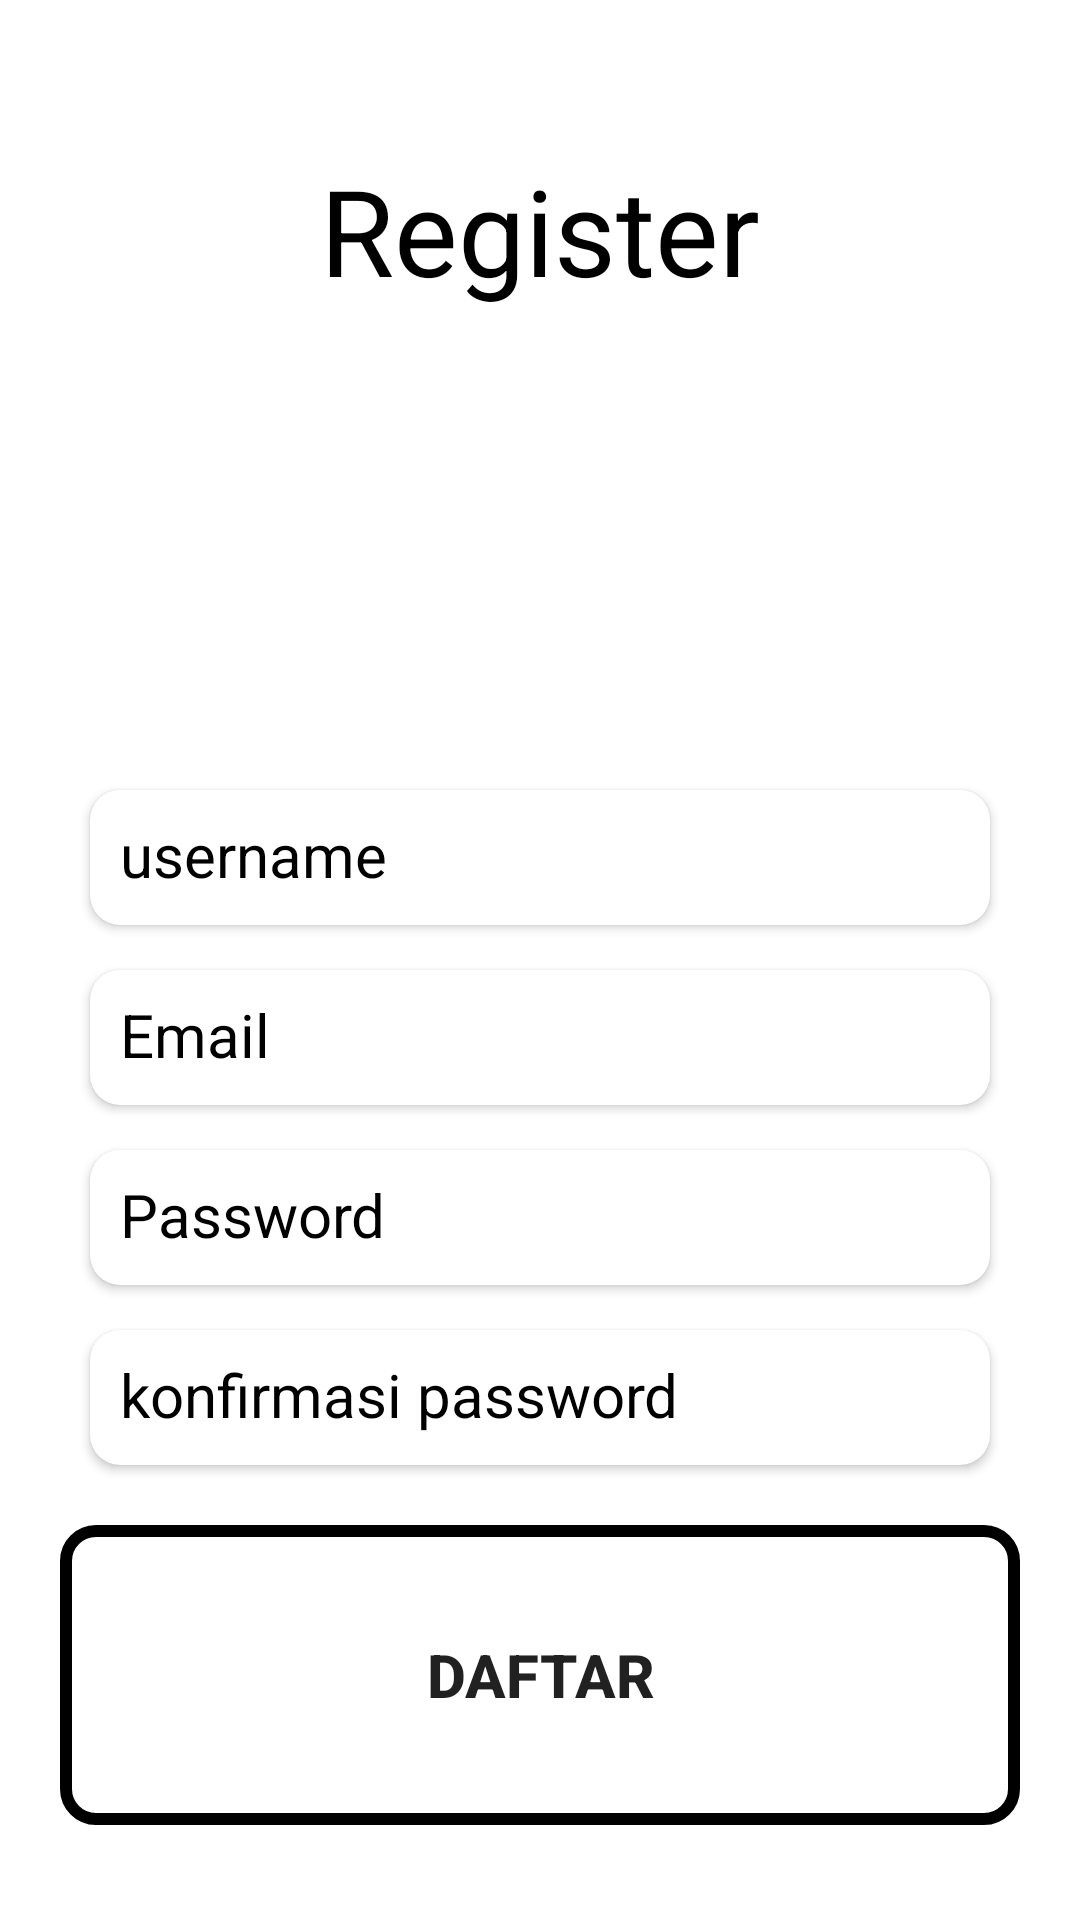

Layout XML and referenced resources for this Android screen:
<!-- AndroidManifest.xml: application theme Theme.LatihanChapter8 -->
<!-- res/layout/fragment_register.xml -->
<?xml version="1.0" encoding="utf-8"?>
<LinearLayout xmlns:android="http://schemas.android.com/apk/res/android"
    xmlns:app="http://schemas.android.com/apk/res-auto"
    xmlns:tools="http://schemas.android.com/tools"
    android:layout_width="match_parent"
    android:layout_height="match_parent"
    android:orientation="vertical"
    android:padding="20dp"
    tools:context=".view.RegisterFragment">

    <TextView
        android:layout_width="wrap_content"
        android:layout_height="wrap_content"
        android:gravity="center"
        android:text="@string/register"
        android:layout_gravity="center_horizontal"
        android:textSize="40sp"
        android:layout_marginTop="30dp"
        android:textColor="@color/black"/>


    <ImageView
        android:layout_width="100dp"
        android:layout_height="100dp"
        android:layout_gravity="center_horizontal"
        android:background="@drawable/buukup"
        android:layout_marginTop="10dp"
        android:contentDescription="@string/ddd" />

    <androidx.cardview.widget.CardView
        android:layout_width="300dp"
        android:layout_height="45dp"

        android:layout_gravity="center_horizontal"
        android:layout_marginTop="50dp"
        app:cardCornerRadius="10dp">
        <EditText
            android:layout_width="match_parent"
            android:padding="10dp"
            android:layout_height="match_parent"
            android:hint="@string/username"
            android:textColor="@color/black"
            android:textColorHint="@color/black"
            android:background="@null"
            android:textSize="20sp"
            android:id="@+id/editUsername1"
            android:inputType="text"
            android:autofillHints="" />
    </androidx.cardview.widget.CardView>
    <androidx.cardview.widget.CardView
        android:layout_width="300dp"
        android:layout_height="45dp"

        android:layout_gravity="center_horizontal"
        android:layout_marginTop="15dp"
        app:cardCornerRadius="10dp">
        <EditText
            android:layout_width="match_parent"
            android:padding="10dp"
            android:layout_height="match_parent"
            android:hint="@string/email"
            android:textColor="@color/black"
            android:textColorHint="@color/black"
            android:background="@null"
            android:textSize="20sp"
            android:id="@+id/editEmail1"
            android:inputType="textEmailAddress"
            android:autofillHints="" />
    </androidx.cardview.widget.CardView>
    <androidx.cardview.widget.CardView
        android:layout_width="300dp"
        android:layout_height="45dp"
        android:layout_gravity="center_horizontal"
        android:layout_marginTop="15dp"
        app:cardCornerRadius="10dp">
        <EditText
            android:layout_width="match_parent"
            android:padding="10dp"
            android:layout_height="match_parent"
            android:hint="@string/password"
            android:textColor="@color/black"
            android:textColorHint="@color/black"
            android:background="@null"
            android:id="@+id/editPassword1"
            android:textSize="20sp"
            android:inputType="textPassword"
            android:autofillHints="" />
    </androidx.cardview.widget.CardView>
    <androidx.cardview.widget.CardView
        android:layout_width="300dp"
        android:layout_height="45dp"
        android:layout_gravity="center_horizontal"
        android:layout_marginTop="15dp"
        app:cardCornerRadius="10dp">
        <EditText
            android:layout_width="match_parent"
            android:padding="10dp"
            android:layout_height="match_parent"
            android:hint="@string/konfirmasi_password"
            android:textColor="@color/black"
            android:textColorHint="@color/black"
            android:background="@null"
            android:textSize="20sp"
            android:id="@+id/editPassword2"
            android:inputType="textPassword"
            android:autofillHints="" />
    </androidx.cardview.widget.CardView>


    <Button
        android:layout_width="match_parent"
        android:layout_height="100dp"
        android:text="@string/daftar"
        android:textSize="20sp"
        android:textStyle="bold"
        android:background="@drawable/shape_rectangle"
        android:id="@+id/btnDaftar"
        android:layout_marginTop="20dp"/>







</LinearLayout>
<!-- resources referenced by this layout -->
<resources>
  <!-- drawable shape_rectangle (drawable) -->
  <?xml version="1.0" encoding="utf-8"?>
  <shape xmlns:android="http://schemas.android.com/apk/res/android" android:shape="rectangle">
      <stroke
          android:width="4dp"
          android:color="#000000" />
      <corners android:radius="10dp"/>
  </shape>
  <string name="daftar">daftar</string>
  <string name="ddd">ddd</string>
  <string name="email">Email</string>
  <string name="konfirmasi_password">konfirmasi password</string>
  <string name="password">Password</string>
  <string name="register">Register</string>
  <string name="username">username</string>
  <style name="Theme.LatihanChapter8" parent="Theme.MaterialComponents.DayNight.DarkActionBar">
          
          <item name="colorPrimary">@color/purple_500</item>
          <item name="colorPrimaryVariant">@color/purple_700</item>
          <item name="colorOnPrimary">@color/white</item>
          
          <item name="colorSecondary">@color/teal_200</item>
          <item name="colorSecondaryVariant">@color/teal_700</item>
          <item name="colorOnSecondary">@color/black</item>
          
          <item name="android:statusBarColor" tools:targetApi="l">?attr/colorPrimaryVariant</item>
          
      </style>
  <!-- not gathered from this repository: default colours our renderer supplied (Android Studio template values) -->
  <color name="purple_500">#FF6200EE</color>
  <color name="purple_700">#FF3700B3</color>
  <color name="teal_200">#FF03DAC5</color>
  <color name="teal_700">#FF018786</color>
  <color name="black">#FF000000</color>
  <color name="white">#FFFFFFFF</color>
</resources>
